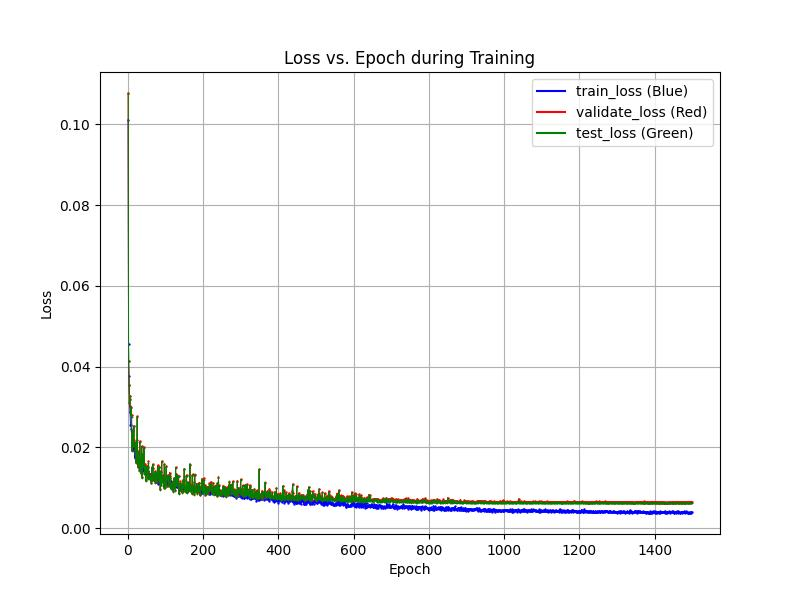

The data file committed next to this chart (first rows):
epochs, train_losses, val_losses, test_losses
1, 0.1012, 0.1077, 0.1075
2, 0.04555, 0.04136, 0.04127
3, 0.03766, 0.03551, 0.03541
4, 0.03536, 0.03094, 0.03111
5, 0.03031, 0.03282, 0.03276
6, 0.02871, 0.03198, 0.03163
7, 0.02562, 0.02894, 0.02861
8, 0.02563, 0.02792, 0.0279
9, 0.02453, 0.03006, 0.02964
10, 0.02309, 0.02807, 0.02743
11, 0.02318, 0.0194, 0.019
12, 0.02169, 0.02368, 0.02331
13, 0.02145, 0.0242, 0.02411
14, 0.02056, 0.02039, 0.0203
15, 0.02025, 0.02081, 0.02048
16, 0.01913, 0.02535, 0.02526
17, 0.02006, 0.02176, 0.02123
18, 0.01805, 0.02064, 0.02032
19, 0.01735, 0.02063, 0.02041
20, 0.01778, 0.01891, 0.01843
21, 0.01671, 0.0213, 0.02085
22, 0.01695, 0.01629, 0.01607
23, 0.01789, 0.02139, 0.02142
24, 0.01725, 0.02174, 0.02144
25, 0.01602, 0.02766, 0.02755
26, 0.01611, 0.01911, 0.01874
27, 0.01627, 0.01519, 0.01524
28, 0.01538, 0.01736, 0.01721
29, 0.01671, 0.01866, 0.01866
30, 0.01675, 0.01625, 0.01624
31, 0.01489, 0.01438, 0.0142
32, 0.01638, 0.02153, 0.0214
33, 0.01703, 0.01665, 0.01682
34, 0.0156, 0.01363, 0.01359
35, 0.01514, 0.01524, 0.0152
36, 0.01532, 0.01449, 0.01414
37, 0.01451, 0.02027, 0.02025
38, 0.01422, 0.01256, 0.01235
39, 0.01493, 0.01833, 0.01815
40, 0.01521, 0.01593, 0.01549
41, 0.01489, 0.01654, 0.01648
42, 0.01425, 0.01547, 0.01525
43, 0.01421, 0.02007, 0.01991
44, 0.01404, 0.01356, 0.01337
45, 0.01359, 0.01434, 0.01398
46, 0.01335, 0.01466, 0.01449
47, 0.01364, 0.01593, 0.01543
48, 0.01353, 0.01184, 0.0116
49, 0.01357, 0.01529, 0.015
50, 0.01353, 0.01483, 0.01451
51, 0.01342, 0.01533, 0.01525
52, 0.01431, 0.01541, 0.01513
53, 0.01395, 0.01233, 0.01214
54, 0.01296, 0.0151, 0.01512
55, 0.01423, 0.01661, 0.01626
56, 0.01344, 0.01233, 0.01227
57, 0.01278, 0.01337, 0.0132
58, 0.01339, 0.01308, 0.01271
59, 0.01285, 0.01231, 0.01208
60, 0.01344, 0.01293, 0.01283
... 1,438 more rows
